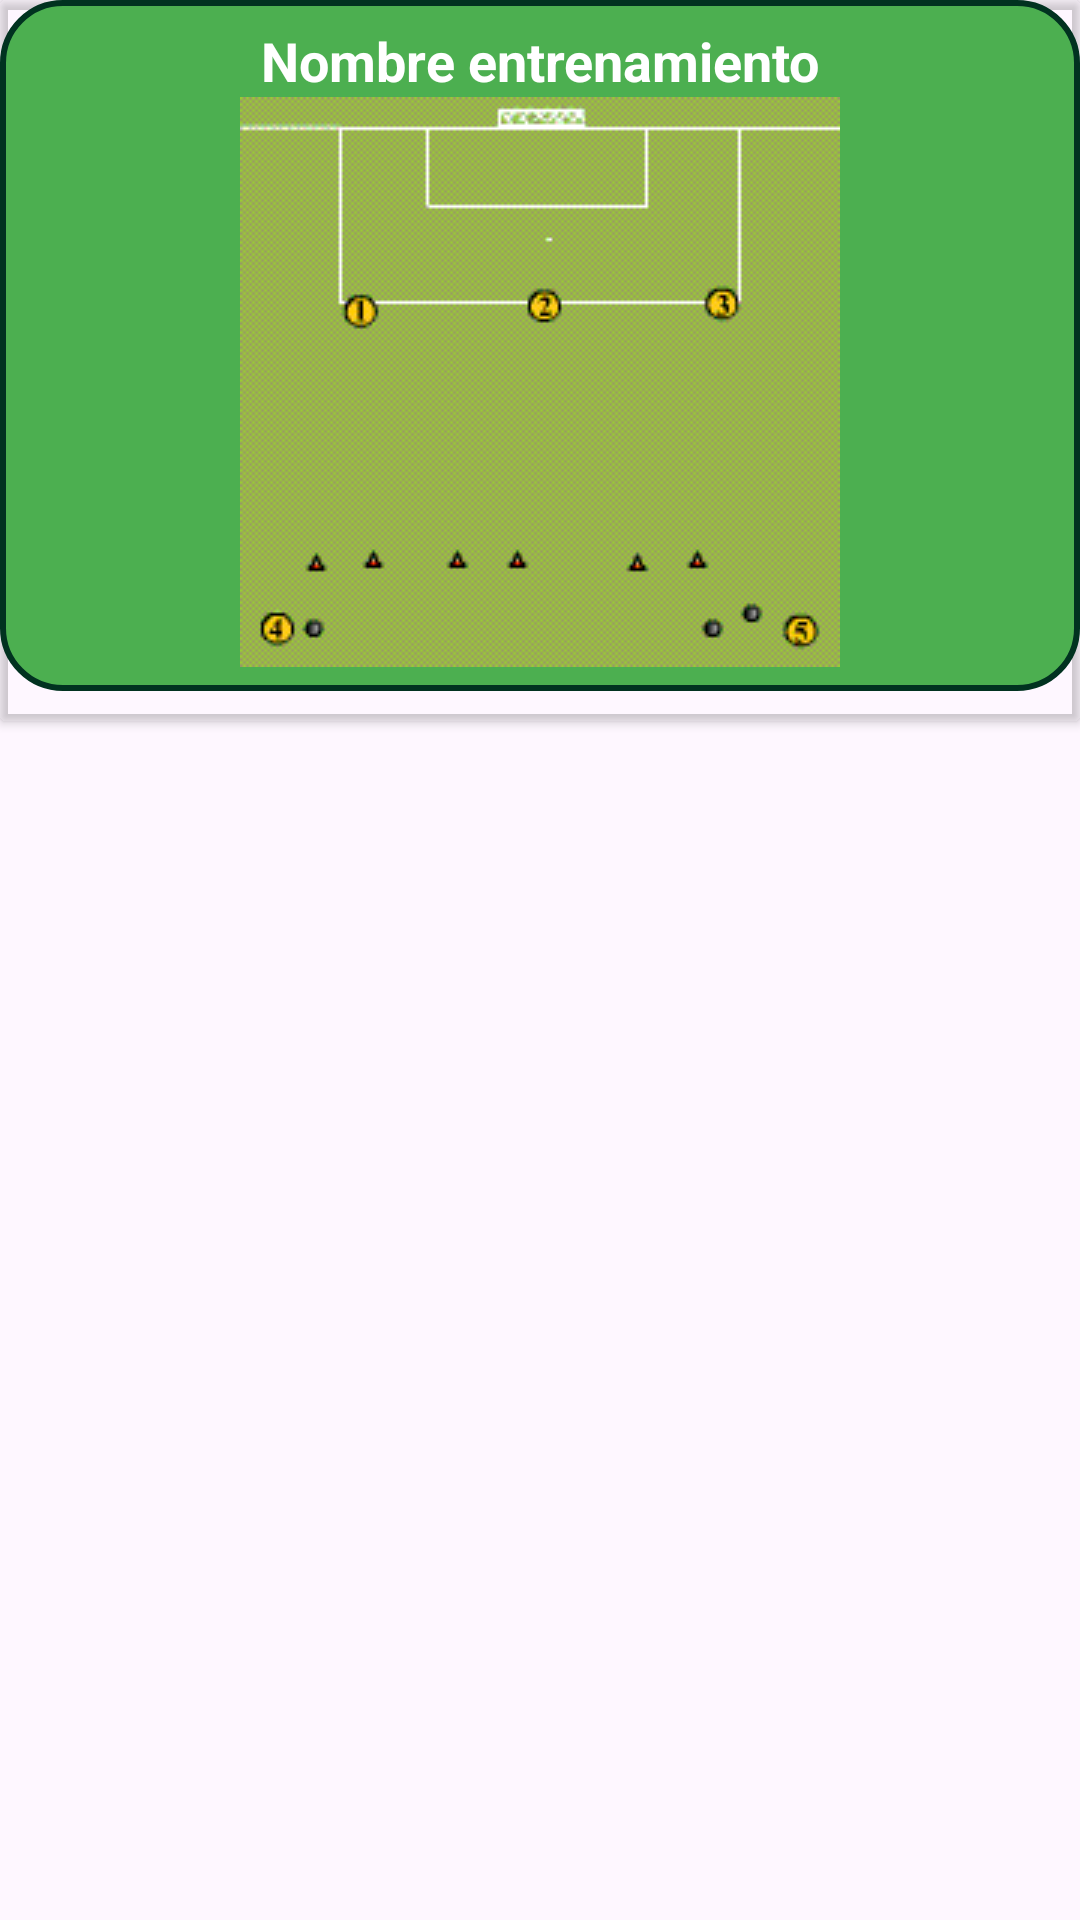

Layout XML and referenced resources for this Android screen:
<!-- AndroidManifest.xml: application theme Theme.TecniFutbol -->
<!-- res/layout/cardview_entrenamientos_entrenador.xml -->
<LinearLayout xmlns:android="http://schemas.android.com/apk/res/android"
    xmlns:app="http://schemas.android.com/apk/res-auto"
    android:layout_width="match_parent"
    android:layout_height="wrap_content"
    android:orientation="horizontal">

    <androidx.cardview.widget.CardView
        android:layout_width="match_parent"
        android:layout_height="wrap_content"
        app:cardBackgroundColor="@android:color/transparent">

        <LinearLayout
            android:layout_width="match_parent"
            android:layout_height="wrap_content"
            android:orientation="vertical"
            android:background="@drawable/boton"
            android:layout_marginBottom="10dp"
            android:padding="8dp">

            <TextView
                android:id="@+id/nombreEntrenamiento"
                android:layout_width="match_parent"
                android:layout_height="wrap_content"
                android:gravity="center"
                android:text="Nombre entrenamiento"
                android:textColor="@color/white"
                android:textSize="18sp"
                android:textStyle="bold" />

            <ImageView
                android:id="@+id/imagenEntrenamiento"
                android:layout_width="match_parent"
                android:layout_height="wrap_content"
                android:src="@drawable/entrenamiento_despejes_orientados" />

        </LinearLayout>

    </androidx.cardview.widget.CardView>

</LinearLayout>
<!-- resources referenced by this layout -->
<resources>
  <color name="white">#FFFFFFFF</color>
  <!-- drawable boton (drawable) -->
  <?xml version="1.0" encoding="utf-8"?>
  
  <layer-list xmlns:android="http://schemas.android.com/apk/res/android">
      <item>
          <shape xmlns:android="http://schemas.android.com/apk/res/android"
              android:shape="rectangle">
              <corners android:radius="20dp" />
              <solid android:color="#4CAF50" /> 
              <stroke
                  android:width="2dp"
                  android:color="#013220" /> 
          </shape>
      </item>
  </layer-list>
  <!-- drawable entrenamiento_despejes_orientados: gif bitmap (drawable, 13730 bytes) -->
  <style name="Theme.TecniFutbol" parent="Base.Theme.TecniFutbol" />
  <style name="Base.Theme.TecniFutbol" parent="Theme.Material3.DayNight.NoActionBar">
          
          
          
      </style>
</resources>
